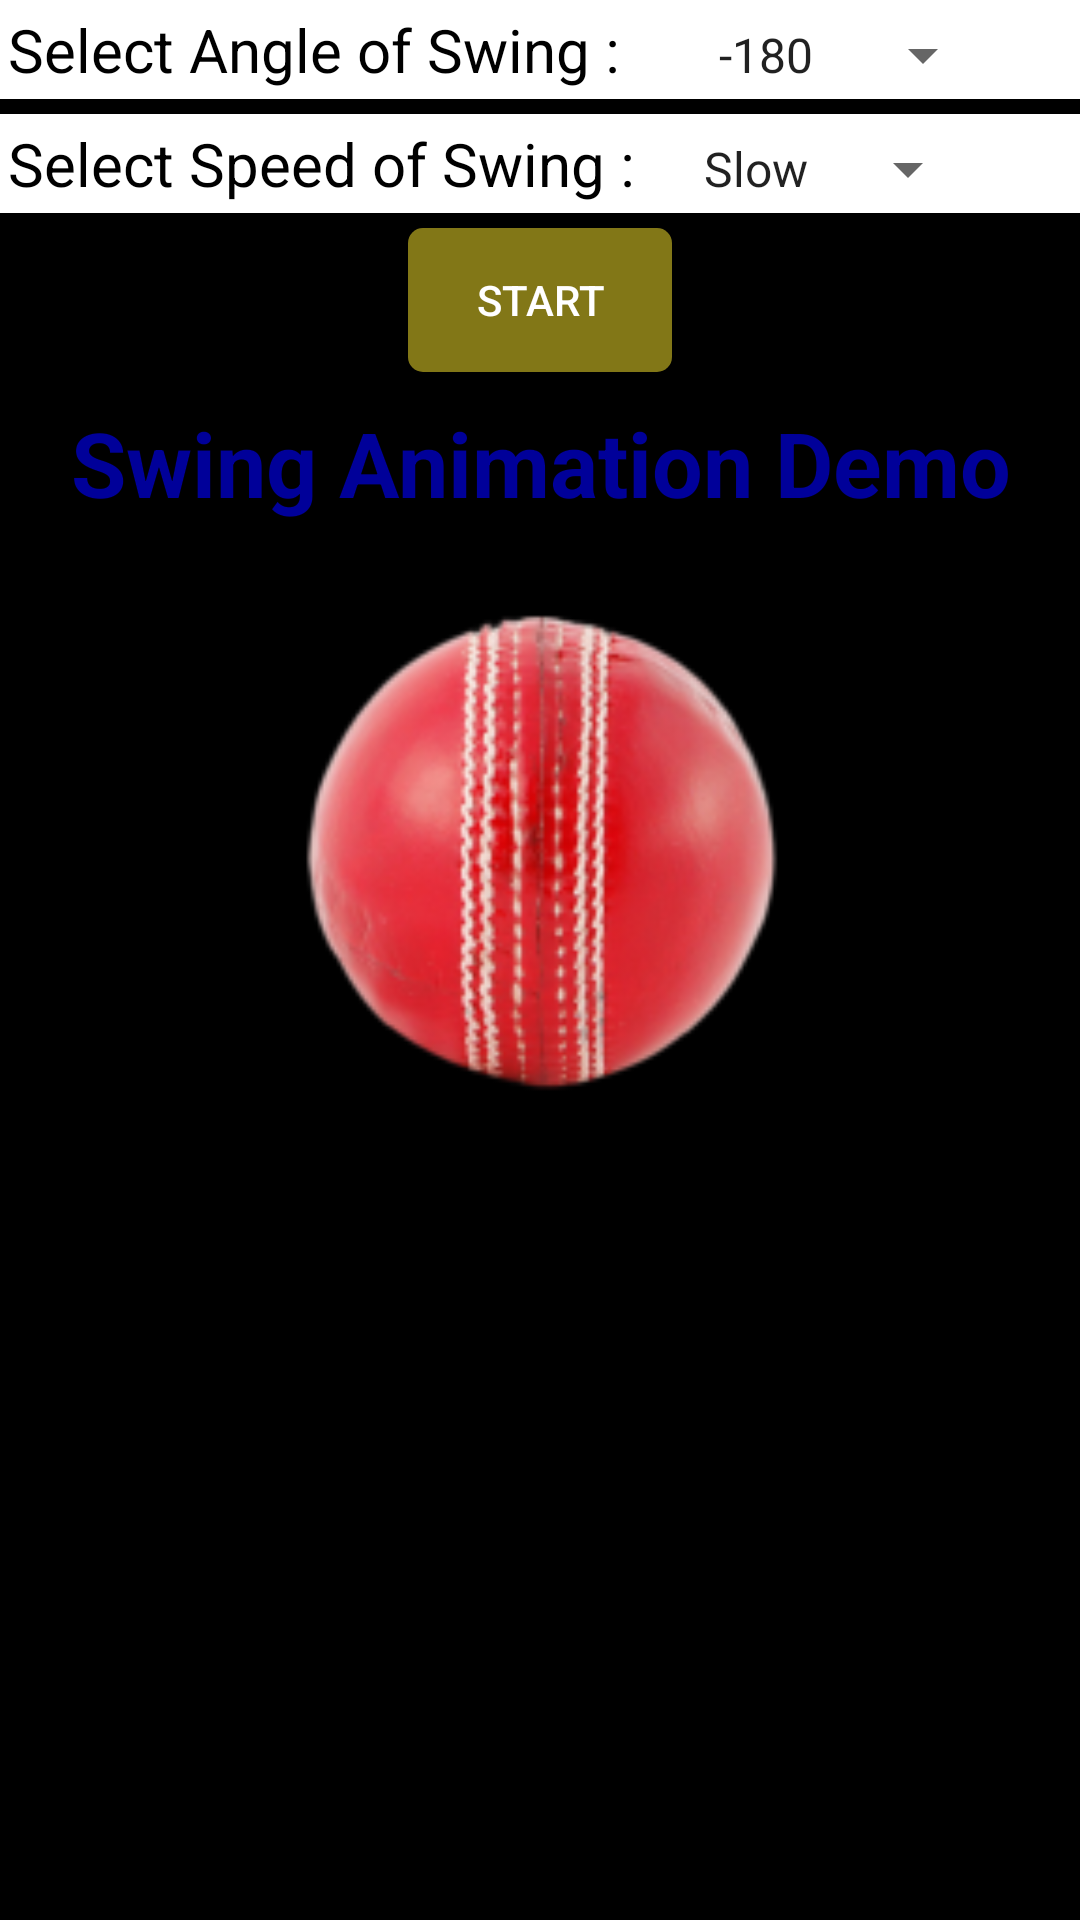

Here is an Android app screen rendered from its layout file. Give the layout XML and the strings, colors and styles it references.
<!-- AndroidManifest.xml: application theme AppTheme -->
<!-- res/layout/fragment_seam_angle.xml -->
<RelativeLayout xmlns:android="http://schemas.android.com/apk/res/android"
    xmlns:tools="http://schemas.android.com/tools"
    android:layout_width="match_parent"
    android:layout_height="match_parent"
    android:background="#000000"
    android:padding="@dimen/activity_vertical_margin"
    tools:context=".Animation" >

    <ScrollView
        android:layout_width="match_parent"
        android:layout_height="match_parent">

        <LinearLayout
            android:layout_width="fill_parent"
            android:layout_height="fill_parent"
            android:orientation="vertical" >

            <LinearLayout
                android:layout_width="match_parent"
                android:layout_height="wrap_content"
                android:orientation="horizontal"
                android:padding="3dp"
                android:background="#FFFFFF"
                android:layout_marginBottom="5dp">

                <TextView
                    android:layout_width="wrap_content"
                    android:layout_height="wrap_content"
                    android:text="Select Angle of Swing : "
                    android:textSize="20dp"
                    android:textColor="#000000"
                    android:layout_marginRight="10dp"/>
                <Spinner
                    android:id="@+id/spinnerangle"
                    android:layout_width="110dp"
                    android:layout_height="wrap_content"
                    android:paddingLeft="10dp"
                    android:entries="@array/swing_arrays"
                    android:prompt="@string/swing_prompt" />
            </LinearLayout>

            <LinearLayout
                android:layout_width="match_parent"
                android:layout_height="wrap_content"
                android:orientation="horizontal"
                android:padding="3dp"
                android:background="#FFFFFF"
                android:layout_marginBottom="5dp">

                <TextView
                    android:layout_width="wrap_content"
                    android:layout_height="wrap_content"
                    android:text="Select Speed of Swing : "
                    android:textSize="20dp"
                    android:textColor="#000000"
                    android:layout_marginRight="10dp"/>

                <Spinner
                    android:id="@+id/spinnerspeed"
                    android:layout_width="100dp"
                    android:layout_height="wrap_content"
                    android:entries="@array/speed_arrays"
                    android:prompt="@string/speed_prompt"
                    />
            </LinearLayout>

            <Button
                android:layout_width="wrap_content"
                android:layout_height="wrap_content"
                android:text="Start"
                android:textColor="#FFFFFF"
                android:id="@+id/startanimation"
                android:layout_gravity="center_horizontal"
                android:layout_centerHorizontal="true"
                android:background="@drawable/buttonshape"
                android:layout_marginBottom="10dp"/>

            <TextView
                android:layout_width="fill_parent"
                android:layout_height="wrap_content"
                android:textStyle="bold"
                android:gravity="center"
                android:textColor="#000099"
                android:textSize="30dp"
                android:text="Swing Animation Demo" />

            <ImageView
                android:layout_marginTop="20dp"
                android:layout_marginBottom="30dp"
                android:layout_gravity="center_horizontal"
                android:id="@+id/animationView"
                android:layout_width="200dp"
                android:layout_height="180dp"
                android:src="@mipmap/ic_cricket" />

            <TextView
                android:id="@+id/in"
                android:layout_width="fill_parent"
                android:layout_height="wrap_content"
                android:textStyle="bold"
                android:gravity="center"
                android:textColor="#f44336"
                android:textSize="20dp"
                android:visibility="invisible"/>

        </LinearLayout>

    </ScrollView>

</RelativeLayout>
<!-- resources referenced by this layout -->
<resources>
  <string-array name="speed_arrays">
          <item>Slow</item>
          <item>Medium</item>
          <item>Fast</item>
      </string-array>
  <string-array name="swing_arrays">
          <item>-180</item>
          <item>-150</item>
          <item>-120</item>
          <item>-90</item>
          <item>-75</item>
          <item>-60</item>
          <item>-45</item>
          <item>-30</item>
          <item>-15</item>
          <item>0</item>
          <item>15</item>
          <item>30</item>
          <item>45</item>
          <item>60</item>
          <item>75</item>
          <item>90</item>
          <item>120</item>
          <item>150</item>
          <item>180</item>
      </string-array>
  <!-- drawable buttonshape (drawable-mdpi) -->
  <?xml version="1.0" encoding="utf-8"?>
  <selector xmlns:android="http://schemas.android.com/apk/res/android">
      <item android:state_pressed="true" >
          <shape
              android:shape="rectangle" >
  
              <corners android:radius="5dip" />
  
              <gradient
                  android:angle="90"
                  android:centerColor="#c0ca33"
                  android:centerY="0.5"
                  android:endColor="#c0ca33"
                  android:startColor="#c0ca33"
                  android:type="linear" />
  
          </shape>
      </item>
  
      <item android:state_pressed="false" >
          <shape
              android:shape="rectangle" >
  
              <corners android:radius="5dip" />
  
              <gradient
                  android:angle="90"
                  android:centerColor="#827717"
                  android:centerY="0.5"
                  android:endColor="#827717"
                  android:startColor="#827717"
                  android:type="linear" />
  
          </shape>
      </item>
  </selector>
  <!-- mipmap ic_cricket: png bitmap (mipmap-hdpi, 10622 bytes) -->
  <string name="speed_prompt">Choose a Speed of Animation</string>
  <string name="swing_prompt">Choose a swing Angle</string>
  <style name="AppTheme" parent="Theme.AppCompat.Light.DarkActionBar">
      </style>
</resources>
